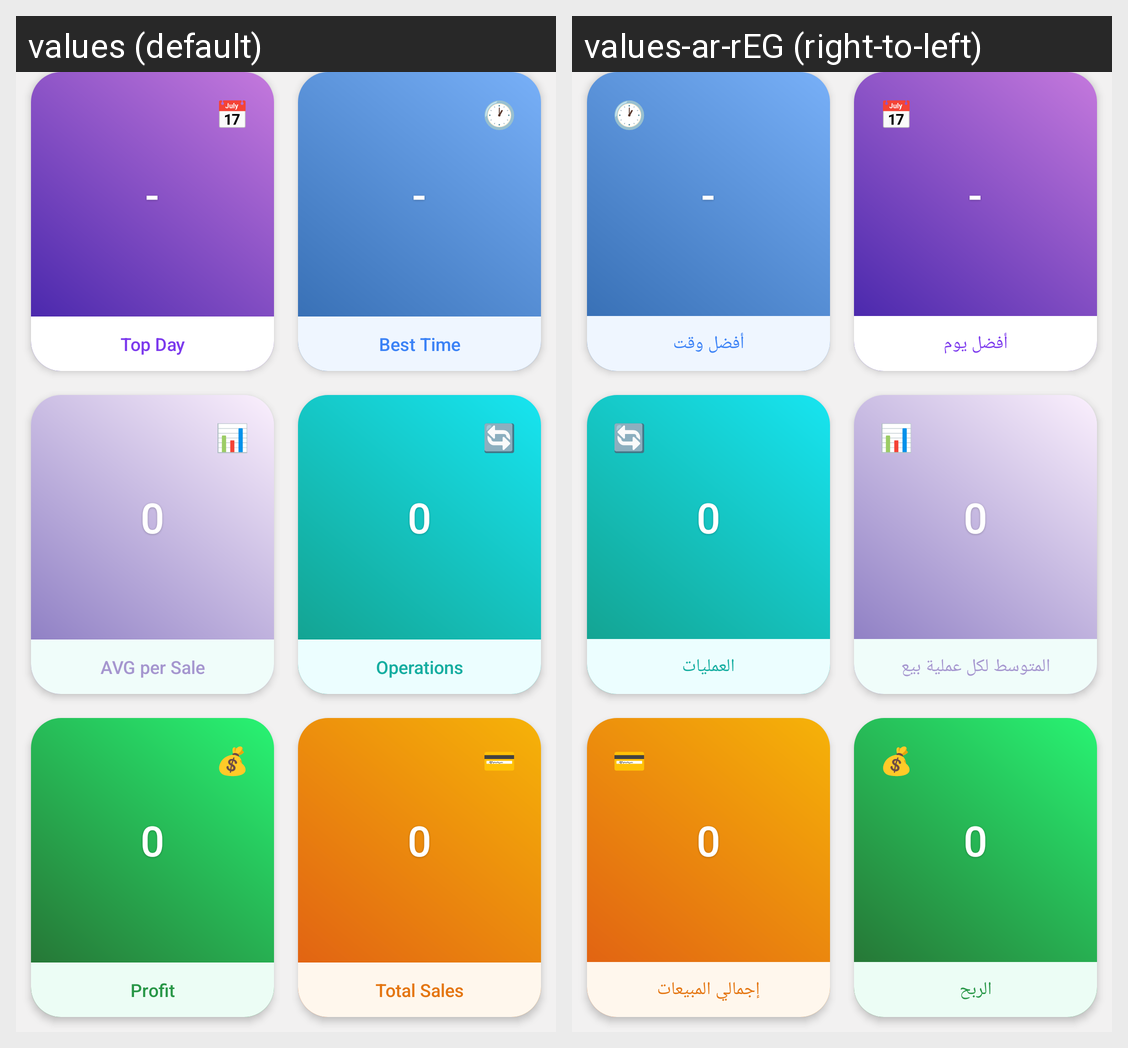

Translations of the strings shown on this Android screen, per locale in the grid:
Android screen res/layout/sales_analysis_grid.xml rendered under 2 locales, left to right: values (default), values-ar-rEG (right-to-left). Device: Nexus 5 (rendered at 1080×1920; each locale shown at half size, 540×960, under a caption strip naming it); theme Theme.HTopStore.
Strings drawn on this screen, with the default value and each locale's value (text and hints the layout hard-codes, and strings that could not be matched under every locale, appear in the picture but are not listed):

top_day
  values: Top Day
  values-ar-rEG: أفضل يوم

best_time
  values: Best Time
  values-ar-rEG: أفضل وقت

avg_per_sale
  values: AVG per Sale
  values-ar-rEG: المتوسط لكل عملية بيع

operations
  values: Operations
  values-ar-rEG: العمليات

profit
  values: Profit
  values-ar-rEG: الربح

total_sales
  values: Total Sales
  values-ar-rEG: إجمالي المبيعات
